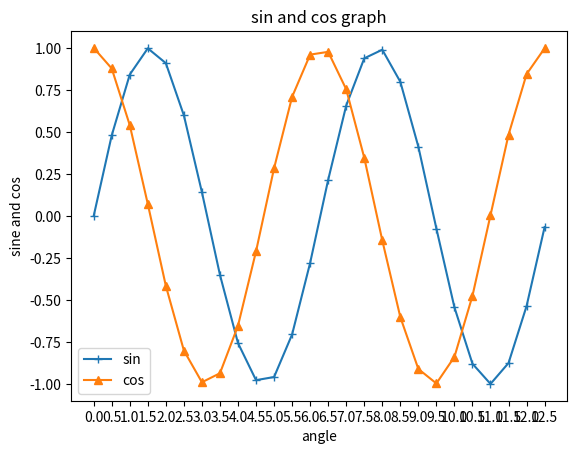

The script that saved this image:
import matplotlib.pyplot as plt
import numpy as np
t=np.arange(0,4*np.pi,0.5)
plt.plot(t,np.sin(t),marker='+',label="sin")
plt.plot(t,np.cos(t),marker='^',label="cos")
plt.xticks(t)
plt.title("sin and cos graph")
plt.xlabel("angle")
plt.ylabel("sine and cos")
plt.legend()

plt.show()